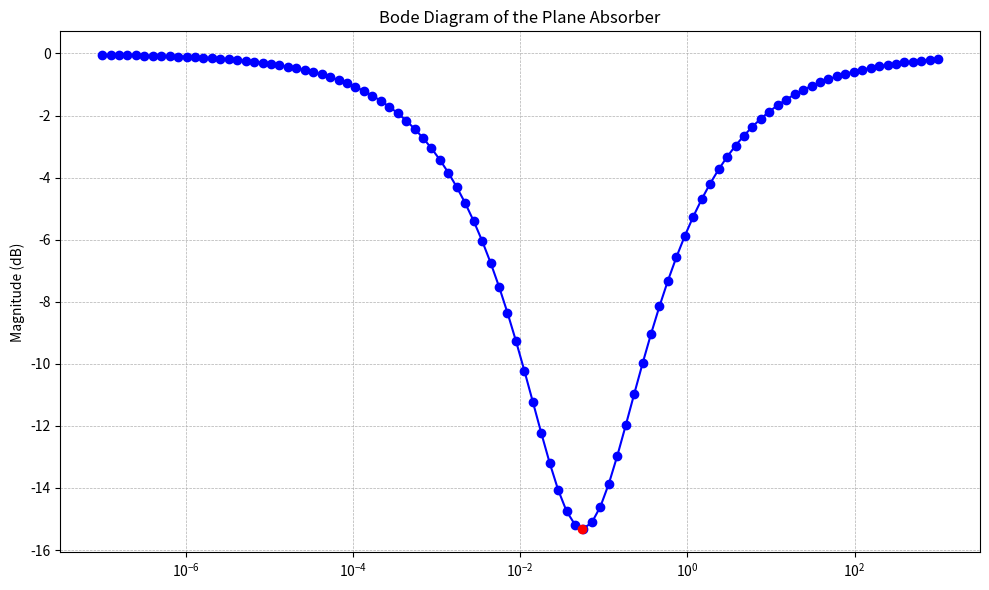
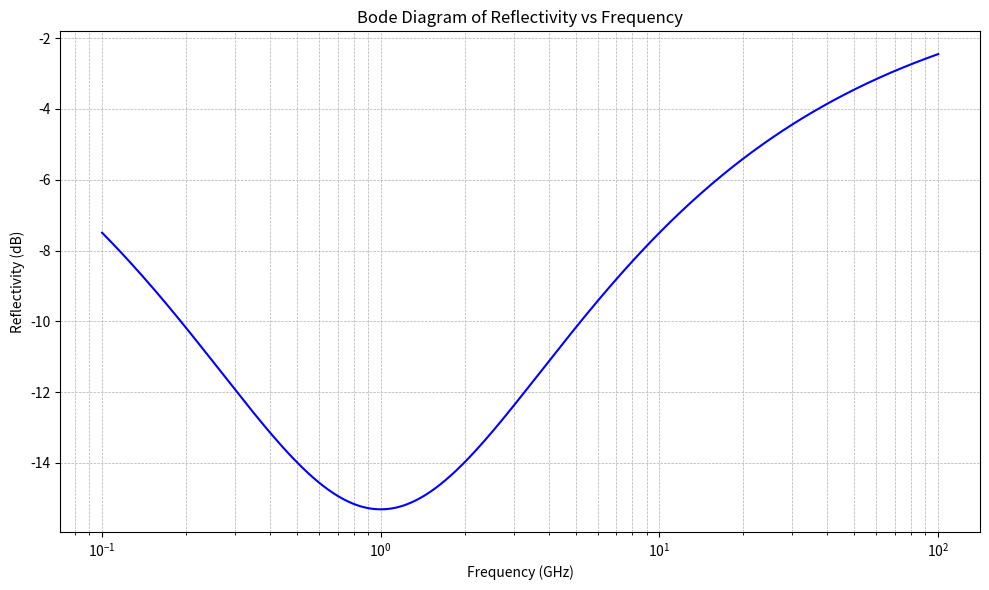

Reproduce these figures in Python, in order.
import matplotlib.pyplot as plt
import numpy as np
import scipy 

def plot_bode(G, sigmas, eps_r = 1.4, omega=2 * np.pi * 1e9, min_sigma=None, min_gain=None):
    """Plot the Bode diagram of the absorber's absorption coefficient.

    Parameters:
        G : transfer function of the absorber.
        sigmas: array_like, list of absorption coefficients corresponding to different flow resistivities.
    """
    print("Computing Gains for Bode diagram...")
    Gains = []
    for sigma in sigmas:
        gain = G(omega, eps_r, sigma)
        Gains.append(gain)
    print("Gains compute")
    print("Generating Bode diagram for sigmas:", sigmas[0], "to", sigmas[-1])
    plt.figure(figsize=(10, 6))

    # Magnitude plot
    plt.plot(sigmas, 20*np.log10(Gains), 'b-o')
    plt.scatter(min_sigma, 20*np.log10(min_gain), color='red', zorder=5)
    plt.title("Bode Diagram of the Plane Absorber")
    plt.ylabel('Magnitude (dB)')
    plt.xscale('log')
    plt.grid(which='both', linestyle='--', linewidth=0.5)

    plt.tight_layout()
    plt.show()

def calculate_reflectivity(omega, eps_r, sigma):
    """
    Calcule la réflectivité (R) d'une onde EM à incidence normale
    sur un matériau diélectrique avec pertes.

    Arguments :
    omega : Fréquence angulaire (rad/s)
    eps_r : Permittivité relative (partie réelle)
    sigma : Conductivité électrique (S/m)
    """
    
    # Constante epsilon_0 (Permittivité du vide)
    eps_0 = scipy.constants.epsilon_0  # 8.854...e-12 F/m
    mu_0 = scipy.constants.mu_0        # 4π x 10^-7 H/m
    
    # 1. Calculer le terme complexe sous la racine carrée :
    #    eps_r_complexe_normalisée = eps_r - i * (sigma / (eps_0 * omega))
    complex_term = eps_r*mu_0 - 1j * (sigma / (omega*eps_0))
    
    # 2. Calculer la racine carrée (X dans votre formule)
    #    C'est l'indice de réfraction complexe normalisé
    X = np.sqrt(complex_term)
    
    # 3. Calculer le coefficient de réflexion de champ (Gamma)
    #    Gamma = (1 - X) / (1 + X)
    numerator = 1 - X
    denominator = 1 + X
    gamma = numerator / denominator
    
    # 4. Calculer la réflectivité en puissance R
    #    R = |Gamma|^2
    R = np.abs(gamma)**2

    #R += np.abs((2/(1+X))) * np.exp(-2 * omega * n_prime_prime(omega, eps_r, sigma) / 3e8)
    #R = R**2
    
    return R

def minimize_reflectivity():
    """
    Minimize the reflectivity over sigma at 1 GHz and eps_r = 1.4.
    """
    omega = 2 * np.pi * 1e9  # 1 GHz
    eps_r = 1.4  # Relative permittivity

    # Minimize the reflectivity function
    result = scipy.optimize.minimize_scalar(
        lambda sigma: calculate_reflectivity(omega, eps_r, sigma),
        bounds=(1e-2, 1e6),  # Bounds for sigma
        method='bounded'
    )

    # Print the results
    print("Minimum reflectivity:", result.fun)
    print("Optimal sigma:", result.x)

    return result.x, result.fun


def n_prime_prime(omega, eps_r, sigma):
    """
    Calcule la partie imaginaire de l'indice de réfraction complexe
    pour un matériau diélectrique avec pertes.

    Arguments :
    omega : Fréquence angulaire (rad/s)
    eps_r : Permittivité relative (partie réelle)
    sigma : Conductivité électrique (S/m)
    """
    
    # Constante epsilon_0 (Permittivité du vide)
    eps_0 = scipy.constants.epsilon_0  # 8.854...e-12 F/m
    mu_0 = scipy.constants.mu_0        # 4π x 10^-7 H/m
    
    n = np.sqrt((eps_r*mu_0)**2 +(mu_0 * sigma / omega*eps_0)**2)-mu_0 * eps_r
    n = np.sqrt(n) / np.sqrt(2) 
    return n

def plot_bode_frequency_range(sigma, eps_r):
    """
    Plot the Bode diagram of the absorber's reflectivity over a frequency range (0.1 GHz to 100 GHz).

    Parameters:
        sigma : float
            Optimal conductivity (S/m).
        eps_r : float
            Relative permittivity.
    """
    # Define the frequency range (0.1 GHz to 100 GHz)
    frequencies = np.logspace(np.log10(0.1e9), np.log10(100e9), num=500)  # Frequencies in Hz
    omegas = 2 * np.pi * frequencies  # Convert to angular frequencies

    # Compute reflectivity for each frequency
    reflectivities = [calculate_reflectivity(omega, eps_r, sigma) for omega in omegas]

    # Plot the Bode diagram
    plt.figure(figsize=(10, 6))
    plt.plot(frequencies / 1e9, 20 * np.log10(reflectivities), 'b-')  # Convert frequencies to GHz
    plt.title("Bode Diagram of Reflectivity vs Frequency")
    plt.xlabel("Frequency (GHz)")
    plt.ylabel("Reflectivity (dB)")
    plt.xscale('log')
    plt.grid(which='both', linestyle='--', linewidth=0.5)
    plt.tight_layout()
    plt.show()


if __name__ == "__main__":
    sigma_opt, gain_min = minimize_reflectivity()
    print("Optimal sigma for minimum reflectivity at 1 GHz:", sigma_opt)
    plot_bode(calculate_reflectivity, sigmas=np.logspace(-7, 3, num=100), min_sigma = sigma_opt, min_gain = gain_min)
    plot_bode_frequency_range(sigma=sigma_opt, eps_r=1.4)
    print("End.")
    
